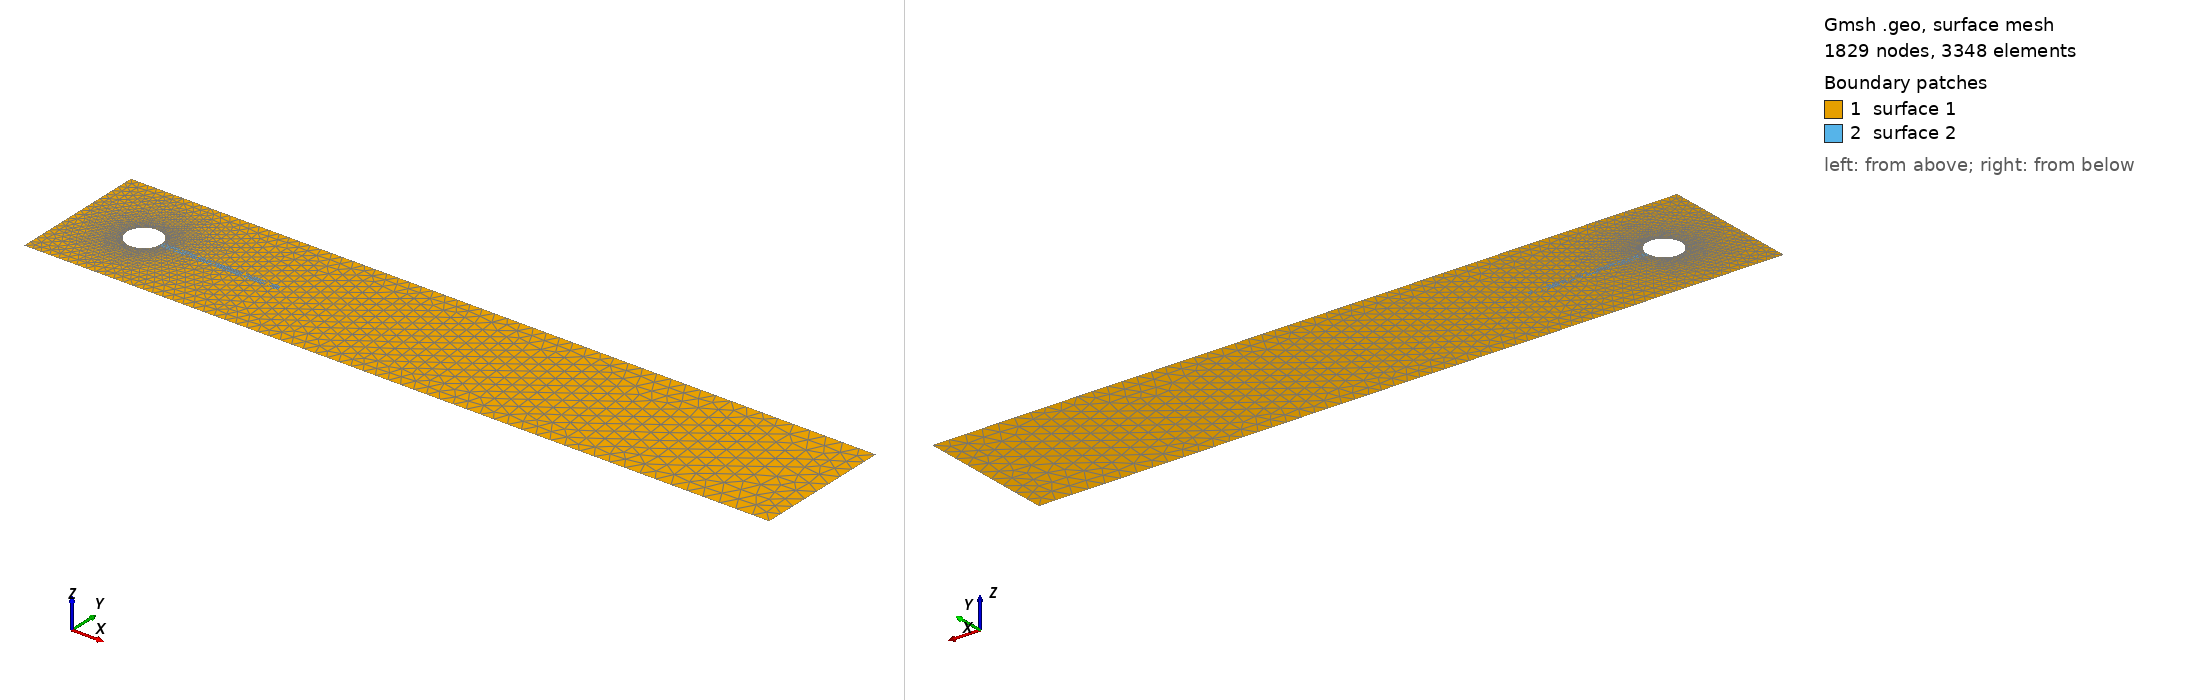

Gmsh geometry script, surface-meshed: 1829 nodes, 3348 surface elements. Boundary patches (legend numbers): 1 surface 1, 2 surface 2. Left view from above one corner, right view from below the opposite corner. The script declares no physical surfaces, so the legend lists its geometric surfaces. The drawing asked Gmsh for element sizes between 1% and 20% of the model's largest extent; the script's own settings can give other sizes.

=== cylinder_3.geo (drawn) ===
// ---- 2D Circular Cylinder Gmsh Tutorial ----
// 2D_cylinder_tutorial.geo
// Creates a mesh with an inner structured-quad region and
// an radius unstructured tri region
//
// Created 11/26/2014 by Jacob Crabill
// Aerospace Computing Lab, Stanford University
// --------------------------------------------

// Gmsh allows variables; these will be used to set desired
// element sizes at various Points.
// Adjust as necessary

cl1 = 0.025; //entry
cl2 = .01; // inner circles
cl3 = 0.05;  //exit
cl4 = 0.05;  //structure
nc1 = 20;  //number of nodes on 1 quarter of cylinder


// number of nodes on structure, vertical and horizontal
N_s_v = 3;
N_s_h = 40;

//cl1 = 0.0125; //entry
//cl2 = .005; // inner circles
//cl3 = 0.025;  //exit
//cl4 = 0.005;  //structure

//nc1 = 40;

radius = 0.05;

struct_l = 0.35;
struct_h = 0.02;

//numinner = 0;
//extr = -1;

// Exterior (bounding box) of mesh
Point(1) = {0, 0, 0, cl1};
Point(2) = { 2.2, 0, 0, cl3};
Point(3) = { 2.2,  0.41, 0, cl3};
Point(4) = {0,  0.41, 0, cl1};
Line(1) = {1, 2};
Line(2) = {2, 3};
Line(3) = {3, 4};
Line(4) = {4, 1};

// Cylinder
Point(5) = {0.2,   0.2, 0, cl2};

Point(8) = {0.2,  0.2+radius, 0, cl2};
Point(9) = {0.2, 0.2-radius, 0, cl2};

Point(12) = {0.2+radius,  0.2, 0, cl2};
Point(13) = {0.2-radius, 0.2, 0, cl2};

Circle(7) = {8, 5, 13};
Circle(8) = {9, 5, 12};

Circle(15) = {13, 5, 9};
Circle(16) = {12, 5, 8};

Transfinite Line {7,8,15,16} = nc1;

// Structure
Point(24) = {0.2+radius, 0.2 - struct_h/2, 0, cl4};
Point(25) = {0.2+radius+struct_l, 0.2-  struct_h/2, 0, cl4};
Point(26) = {0.2+radius+struct_l, 0.2+struct_h/2, 0, cl4};
Point(27) = {0.2+radius, 0.2+struct_h/2, 0, cl4};
Line(24) = {24, 25};
Line(25) = {25, 26};
Line(26) = {26, 27};
Line(27) = {27, 24};

Transfinite Line {24,26} = N_s_h;
Transfinite Line {25,27} = N_s_v;

//Transfinite Line {5,6,7,8,13,14,15,16} = N; // We want 40 points along each of these lines
//Transfinite Line {9,10,11,12} = numinner Using Progression 1.1;    // And 10 points along each of these lines

//Using Progression 1.1

// Each region which to be independently meshed must have a line loop
// Regions which will be meshed with Transfinite Surface must have 4 lines
// and be labeled in CCW order, with the correct orientation of each edge
//Line Loop(1) = {1, 2, 3, 4, 7, 16, 8, 15}; // Exterior
//Line Loop(2) = {10, 8, -11, -5}; // RH side of quad region - note ordering
//Line Loop(3) = {7, -12, -6, 9}; // LH side of quad region - note ordering
//Line Loop(4) = {-10, -14, 12, 15}; // RH side of quad region - note ordering
//Line Loop(5) = {16, -9, -13, 11}; // LH side of quad region - note ordering

Line Loop(1) = {1, 2, 3, 4, 7, 16, 8, 15}; // Exterior
Line Loop(2) = {24, 25, 26, 27}; // Structure boundary

//Line Loop(2) = {10, 8, -11, -5}; // RH side of quad region - note ordering
//Line Loop(3) = {7, -12, -6, 9}; // LH side of quad region - note ordering
//Line Loop(4) = {-10, -14, 12, 15}; // RH side of quad region - note ordering
//Line Loop(5) = {16, -9, -13, 11}; // LH side of quad region - note ordering

Plane Surface(1) = {1}; // radius unstructured region
Plane Surface(2) = {2}; // structure perhaps

Transfinite Surface{2};

//Plane Surface(2) = {2}; // RH inner structured region
//Plane Surface(3) = {3}; // LH inner structured region
//Plane Surface(4) = {4}; // RH inner structured region
//Plane Surface(5) = {5}; // LH inner structured region

// Mesh these surfaces in a structured manner
//Transfinite Surface{2,3,4,5};

// Turn into quads (optional, but Transfinite Surface looks best with quads)
//Recombine Surface {2,3,4,5};
// Turn radius region into unstructured quads (optional)
//Recombine Surface {1};

// Change layer to inc1rease z subdivision
//Extrude {0, 0, extr} { Surface{1,2,3,4,5}; Layers{1}; Recombine;}


// Apply boundary conditions
// Note: Can change names later at top of .msh file
// Each boundary in gmsh must be labeled differently
// rename the boundaries manually in the resulting .msh file
//Physical Line("Bottom") = {1};
//Physical Line("Right")  = {2};
//Physical Line("Top")    = {3};
//Physical Line("Left")   = {4};
//Physical Line("Circle") = {5,6};
// Alternate version - make all 4 radius bounds part of the same B.C.:
//Physical Line("Char") = {1,2,3,4};

// IMPORTANT: "FLUID" MUST contain all fluid surfaces(2D)/volumes(3D)
//Physical Surface("FLUID") = {1,2,3};

//Physical Surface("wall") = {115, 79, 97,141};
//Physical Surface("inflow") = {41, 37, 29};
//Physical Surface("outflow") = {33};
//Physical Surface("periodic_0_r") = {1,2,3,4,5};
//Physical Surface("periodic_0_l") = {58,124,80,102,146};
//Physical Volume("fluid") = {1, 2, 4, 3, 5};
